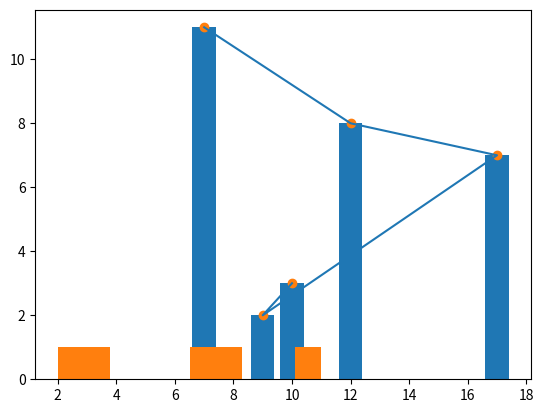

This chart was generated by the following Python code:
import matplotlib.pyplot as plt 

x = [7, 12, 17 , 9, 10]
  
y = [11, 8, 7, 2, 3]
  
# Function to plot
plt.plot(x,y)
# function to show the plot
plt.show()

#barchart
plt.bar(x,y) 
plt.show()

#histogram
plt.hist(y)
plt.show()

#scatterplot
plt.scatter(x, y)
plt.show()